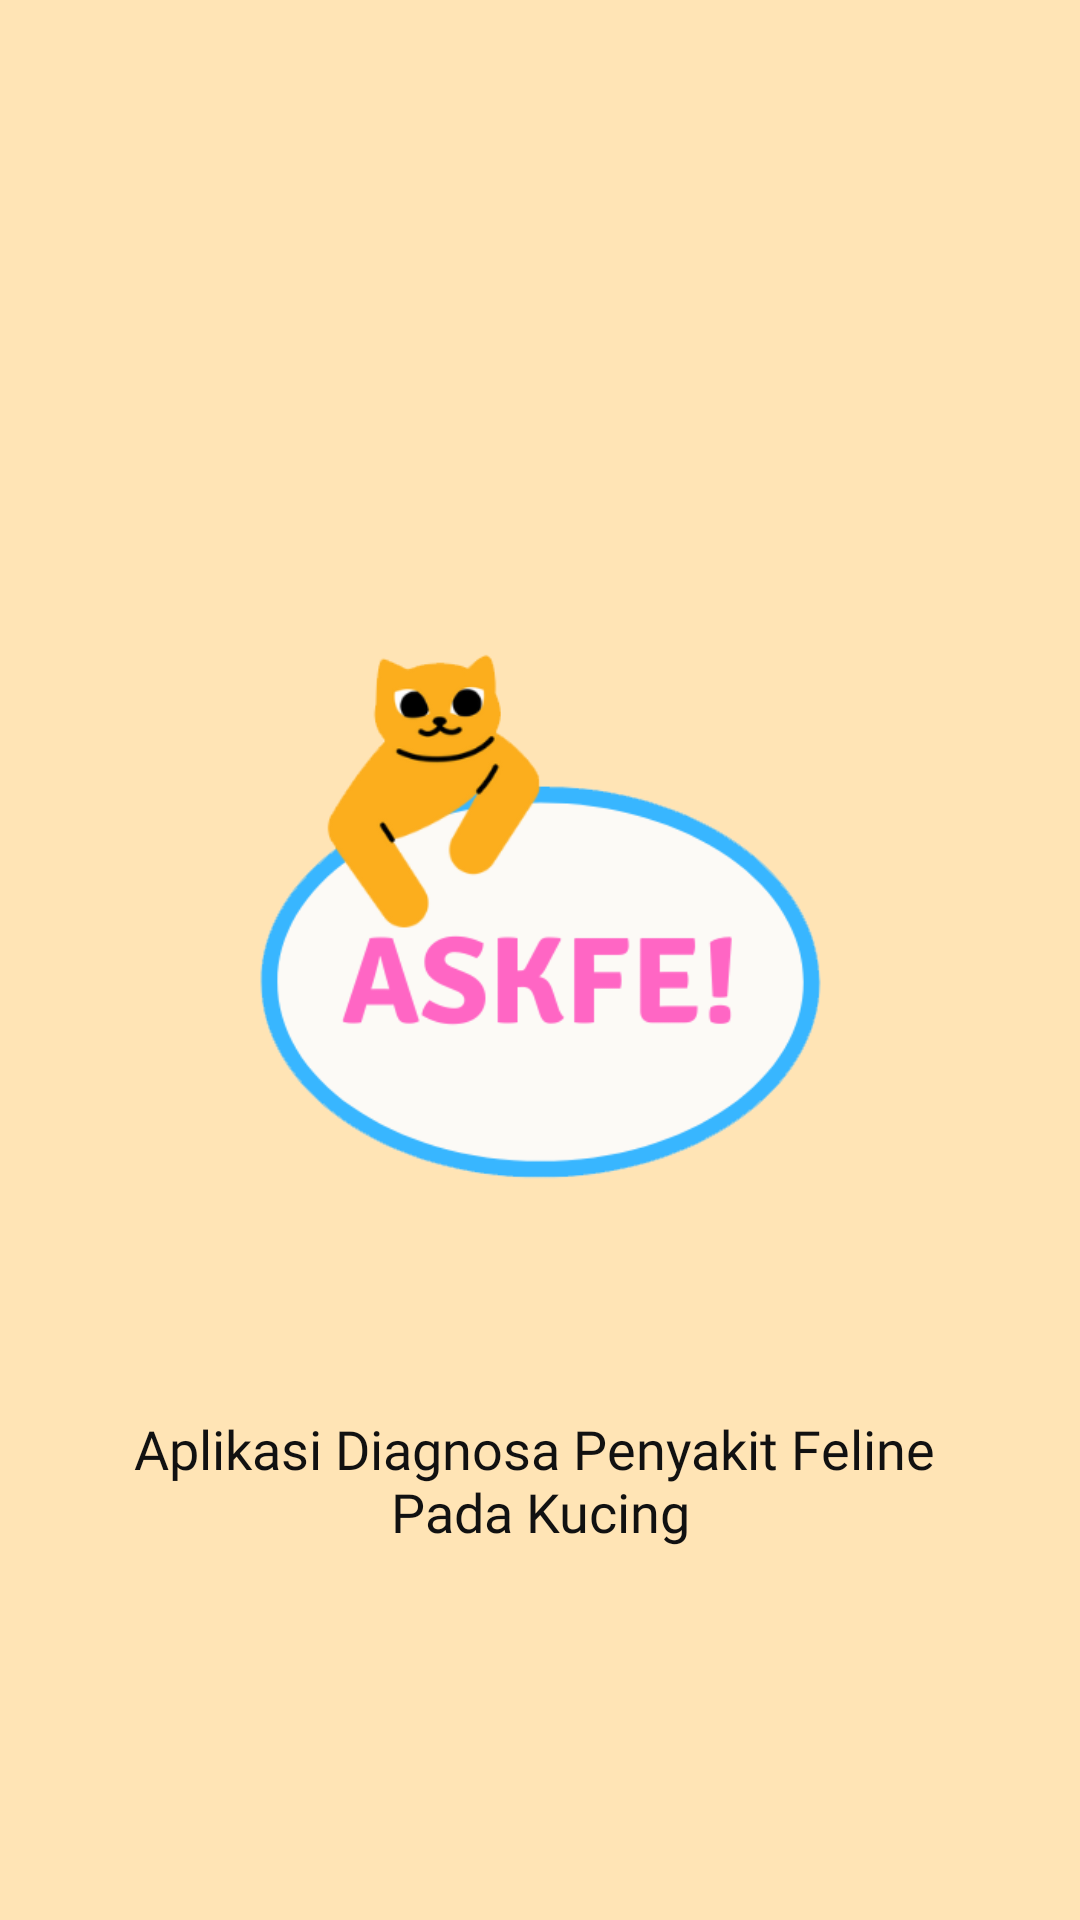

Produce the Android XML layout that renders to this screen, including the resource entries it uses.
<!-- AndroidManifest.xml: application theme Theme.AppDiagnosaFelineSkripsi -->
<!-- res/layout/fragment_splash_screen.xml -->
<?xml version="1.0" encoding="utf-8"?>
<androidx.constraintlayout.widget.ConstraintLayout xmlns:android="http://schemas.android.com/apk/res/android"
    xmlns:app="http://schemas.android.com/apk/res-auto"
    xmlns:tools="http://schemas.android.com/tools"
    android:layout_width="match_parent"
    android:layout_height="match_parent"
    android:background="@color/pastel_yellow"
    tools:context=".view.splashscreen.SplashScreenFragment">

    <ImageView
        android:id="@+id/imageView"
        android:layout_width="255dp"
        android:layout_height="255dp"
        android:layout_marginTop="200dp"
        android:src="@drawable/logo_app"
        app:layout_constraintEnd_toEndOf="parent"
        app:layout_constraintStart_toStartOf="parent"
        app:layout_constraintTop_toTopOf="parent" />

    <TextView
        android:id="@+id/textView"
        android:layout_width="wrap_content"
        android:layout_height="wrap_content"
        android:layout_marginBottom="124dp"
        android:text="@string/intermezzo_app"
        android:textAlignment="center"
        android:textColor="@color/black"
        android:textSize="18sp"
        android:fontFamily="@font/poppins_semibold"
        app:layout_constraintBottom_toBottomOf="parent"
        app:layout_constraintEnd_toEndOf="parent"
        app:layout_constraintStart_toStartOf="parent" />

</androidx.constraintlayout.widget.ConstraintLayout>
<!-- resources referenced by this layout -->
<resources>
  <color name="black">#111111</color>
  <color name="pastel_yellow">#FFE4B5</color>
  <!-- drawable logo_app: png bitmap (drawable, 31001 bytes) -->
  <string name="intermezzo_app" translatable="false">Aplikasi Diagnosa Penyakit Feline \nPada Kucing</string>
  <style name="Theme.AppDiagnosaFelineSkripsi" parent="Theme.MaterialComponents.Light.NoActionBar">
          
          <item name="colorPrimary">@color/yellow_orange</item>
          <item name="colorPrimaryVariant">@color/purple_700</item>
          <item name="colorOnPrimary">@color/white</item>
          
          <item name="colorSecondary">@color/teal_200</item>
          <item name="colorSecondaryVariant">@color/teal_700</item>
          <item name="colorOnSecondary">@color/black</item>
          
          <item name="android:statusBarColor">?attr/colorPrimaryVariant</item>
          
      </style>
  <color name="yellow_orange">#FFD43D</color>
  <color name="purple_700">#FF3700B3</color>
  <color name="white">#FFFFFFFF</color>
  <color name="teal_200">#FF03DAC5</color>
  <color name="teal_700">#FF018786</color>
</resources>
